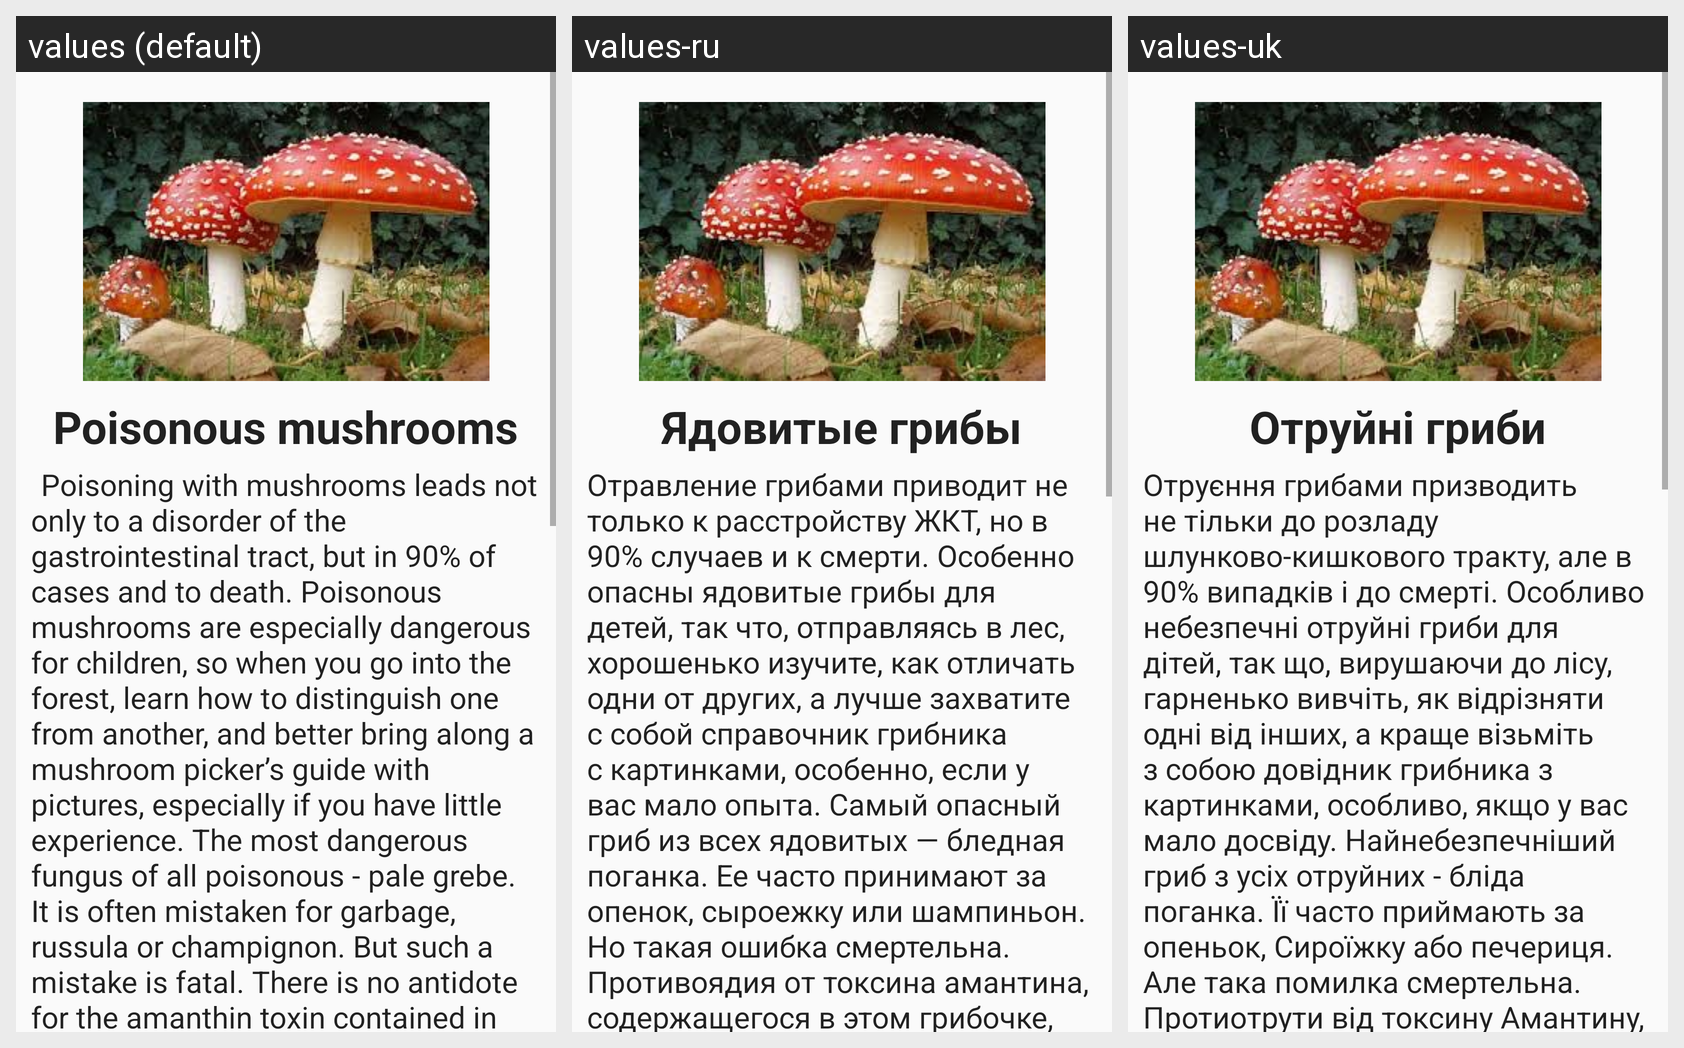

This grid shows one Android layout under several languages. Give, for every string resource on the screen, its name, the default text and each shown locale's text.
Android screen res/layout/fragment_seventh_book.xml rendered under 3 locales, left to right: values (default), values-ru, values-uk. Device: Nexus 5 (rendered at 1080×1920; each locale shown at half size, 540×960, under a caption strip naming it); theme AppTheme.
Strings drawn on this screen, with the default value and each locale's value (text and hints the layout hard-codes, and strings that could not be matched under every locale, appear in the picture but are not listed):

title7
  values: Poisonous mushrooms
  values-ru: Ядовитые грибы
  values-uk: Отруйні гриби

text7
  values: 	Poisoning with mushrooms leads not only to a disorder of the gastrointestinal tract, but in 90% of cases and to death. Poisonous mushrooms are especially dangerous for children, so when you go into the forest, learn how to distinguish one from another, and better bring along a mushroom picker’s guide with pictures, especially if you have little experience. The most dangerous fungus of all …[clipped]
  values-ru: Отравление грибами приводит не только к расстройству ЖКТ, но в 90% случаев и к смерти. Особенно опасны ядовитые грибы для детей, так что, отправляясь в лес, хорошенько изучите, как отличать одни от других, а лучше захватите с собой справочник грибника с картинками, особенно, если у вас мало опыта. Самый опасный гриб из всех ядовитых — бледная поганка. Ее часто принимают за опенок, сыроежку или …[clipped]
  values-uk: Отруєння грибами призводить не тільки до розладу шлунково-кишкового тракту, але в 90% випадків і до смерті. Особливо небезпечні отруйні гриби для дітей, так що, вирушаючи до лісу, гарненько вивчіть, як відрізняти одні від інших, а краще візьміть з собою довідник грибника з картинками, особливо, якщо у вас мало досвіду. Найнебезпечніший гриб з усіх отруйних - бліда поганка. Її часто приймають за …[clipped]
